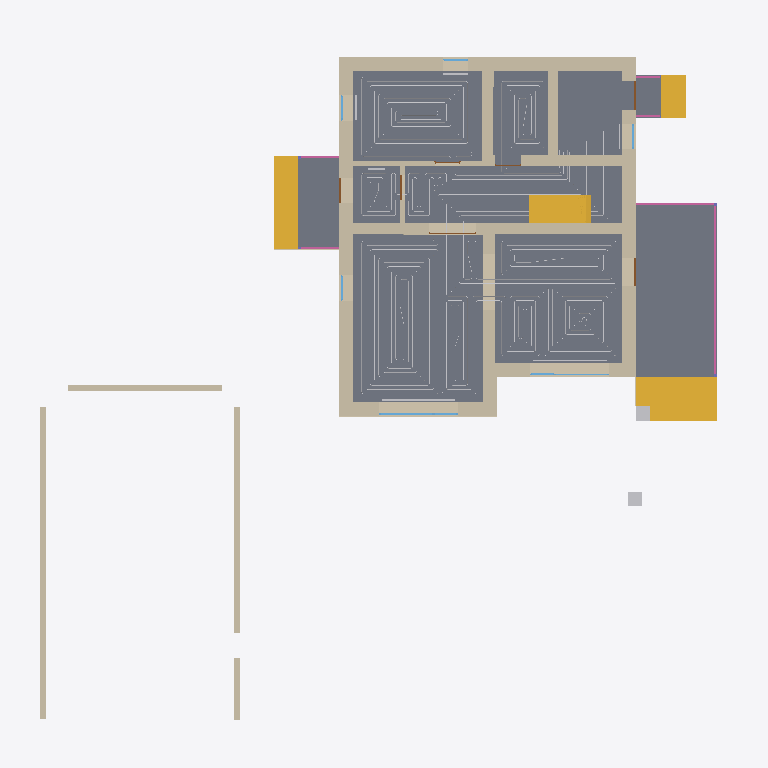
Plan cut of the same IFC building model at storey '1 эт' (level 0.00 m, cut at 1.40 m), seen from above with north up, elements coloured by IFC class: 24 walls (beige), 14 other elements (light grey), 7 slabs (grey), 6 railings (pink), 6 windows (light blue), 6 doors (brown), 4 stair flights (yellow). Cut surfaces are drawn darker.
Extent 25.1 m × 24.6 m × 8.7 m (x, y, z). Storeys (5): 1 эт at 0.00 m; 1 эт_ОВ1 at 0.00 m; 2 эт at 3.20 m; 2 эт_ОВ1 at 3.20 m; Кровля at 6.20 m. Elements (207): 119 IfcWall, 16 IfcWindow, 14 IfcSlab, 14 IfcSpaceHeater, 12 IfcDoor, 8 IfcPipeSegment, 6 IfcColumn, 6 IfcRailing, 5 IfcRoof, 5 IfcStairFlight, 2 IfcCableSegment.

HEADER;
FILE_DESCRIPTION(('ViewDefinition [Renga View]'),'2;1');
FILE_NAME('Renga коттедж для сериала.ifc','2025-06-03T12:03:45+03:00',('a.n.babinov'),(''),'IfcOpenShell 0.8.2','Bonsai 0.8.2','');
FILE_SCHEMA(('IFC4'));
ENDSEC;
DATA;
#28=IFCPROJECT('2d4J4_DD9AQhJSAeEumYGK',$,$,$,$,$,$,(#5),#27);
#34=IFCSITE('1He3tZn$RoGRWM3MoIGi77',$,$,$,$,#33,$,$,.ELEMENT.,$,$,$,$,$);
#40=IFCBUILDING('3p7dXSxDArI9bq8a_ef7Us',$,$,$,$,#39,$,$,.ELEMENT.,$,$,$);
#52=IFCBUILDINGSTOREY('10j525UPTEIRdPU5z8tiSN',$,'1 эт',$,$,#51,$,$,.ELEMENT.,0.0);
#58=IFCBUILDINGSTOREY('2DcnvKlhr4Cwwln1mDj202',$,'2 эт',$,$,#57,$,$,.ELEMENT.,3200.0);
#64=IFCBUILDINGSTOREY('2gE0APJrXAr91gUkFdaC7K',$,'Кровля',$,$,#63,$,$,.ELEMENT.,6200.0);
#70=IFCBUILDINGSTOREY('2TCElJxy9EXv3M1XCBmelV',$,'1 эт_ОВ1',$,$,#69,$,$,.ELEMENT.,0.0);
#76=IFCBUILDINGSTOREY('02WuRGmM17W8eX14TIxWYR',$,'2 эт_ОВ1',$,$,#75,$,$,.ELEMENT.,3200.0);
#14213=IFCSLAB('1XSc15K95DoebWveQkMv0a',$,'Перекрытие: 80,00 мм',$,$,#14218,#14336,$,.FLOOR.);
#14686=IFCSLAB('0BJwbJHyf1vf8OtPfpZmuQ',$,'Перекрытие: 450,00 мм',$,$,#14691,#14731,$,.FLOOR.);
#14147=IFCSLAB('3XNnBfWVH4XQtYQtEUaDp9',$,'Перекрытие: 10,00 мм',$,$,#14152,#14208,$,.FLOOR.);
#675=IFCWALL('2xf052BsX7C9tboL6VaFai',$,'Стена: 480,00 мм',$,$,#680,#791,$,.STANDARD.);
#14078=IFCSLAB('0Yp2qHhjv06weBcdQBL90V',$,'Перекрытие: 10,00 мм',$,$,#14083,#14139,$,.FLOOR.);
#396=IFCWALL('3Xqz6KgN5E2gwp8I6GYsCT',$,'Стена: 480,00 мм',$,$,#401,#577,$,.STANDARD.);
#14890=IFCSLAB('0z6rjtfRvBdvcbEtstDg2B',$,'Перекрытие: 450,00 мм',$,$,#14895,#14937,$,.FLOOR.);
#578=IFCWALL('0jtrCYMgT3SezNp1p8HFUJ',$,'Стена: 480,00 мм',$,$,#583,#674,$,.STANDARD.);
#15340=IFCSTAIRFLIGHT('2cS8kYztH5Le24wCWjzae4',$,'Лестница: 3 шт x 516,67 мм x 150,00 мм',$,$,#15345,#15407,$,$,$,$,$,.NOTDEFINED.);
#792=IFCWALL('1rvvNxWKLCfwS_MtAQ6BVm',$,'Стена: 400,00 мм',$,$,#797,#887,$,.STANDARD.);
#15614=IFCSTAIRFLIGHT('2$4WBjWYn4yO7$wBGUy9gB',$,'Лестница: 3 шт x 287,75 мм x 150,00 мм',$,$,#15619,#15681,$,$,$,$,$,.NOTDEFINED.);
#7590=IFCWALL('2bWfHVK3z3NPStGEvFjXjY',$,'Стена: 200,00 мм',$,$,#7595,#7642,$,.STANDARD.);
#215=IFCWALL('2aZ$de1RP8xwZXnFx0OXF7',$,'Стена: 480,00 мм',$,$,#220,#299,$,.STANDARD.);
#15477=IFCSTAIRFLIGHT('39A$HZ_vD0mhva5Df4Bo7$',$,'Лестница: 8 шт x 287,50 мм x 200,00 мм',$,$,#15482,#15599,$,$,$,$,$,.NOTDEFINED.);
#7706=IFCWALL('2oQzzM3UTCrxTLV3Ow7x8O',$,'Стена: 200,00 мм',$,$,#7711,#7778,$,.STANDARD.);
#78=IFCWALL('2ck2lu7Gf6wfAYpNZMhESh',$,'Стена: 480,00 мм',$,$,#83,#154,$,.STANDARD.);
#300=IFCWALL('2usMJe6N56K8NM9KMFcpWi',$,'Стена: 400,00 мм',$,$,#305,#392,$,.STANDARD.);
#17603=IFCPIPESEGMENT('1VvHfnLlD6iv8aRnui5JA0',$,'Труба - Usystems Radi Pipe труба белая PN6 16x2,0 бухта 200м',$,$,#17608,#17625,$,$);
#17833=IFCPIPESEGMENT('0cBM4r7$PFnfT9KQwI5kKh',$,'Труба - Usystems Radi Pipe труба белая PN6 16x2,0 бухта 200м',$,$,#17838,#17855,$,$);
#888=IFCWALL('3pAcb0Caf8PQEEM2Wu7hB6',$,'Стена: 400,00 мм',$,$,#893,#959,$,.STANDARD.);
#15409=IFCSTAIRFLIGHT('1DtWwigL95KulxHq15Rmkw',$,'Лестница: 3 шт x 287,75 мм x 150,00 мм',$,$,#15414,#15476,$,$,$,$,$,.NOTDEFINED.);
#960=IFCWALL('3ya05aIub2GRjiriwOnoNT',$,'Стена: 400,00 мм',$,$,#965,#1008,$,.STANDARD.);
#14735=IFCSLAB('1iCKB40n94hAPBOZbLTIE5',$,'Перекрытие: 450,00 мм',$,$,#14740,#14782,$,.FLOOR.);
#7653=IFCWALL('1s3j8jCDv8RQ_p__cO$vq_',$,'Стена: 200,00 мм',$,$,#7658,#7705,$,.STANDARD.);
#17716=IFCPIPESEGMENT('1FhNLGWtv3NhYKXyGkZHFk',$,'Труба - Usystems Radi Pipe труба белая PN6 16x2,0 бухта 200м',$,$,#17721,#17738,$,$);
#17650=IFCPIPESEGMENT('2neBL5P5D7dfxQ_4dbLUv8',$,'Труба - Usystems Radi Pipe труба белая PN6 16x2,0 бухта 200м',$,$,#17655,#17672,$,$);
#1172=IFCWALL('1hWVDc1cb66vn7x8n89QvT',$,'Стена: 320,00 мм',$,$,#1177,#1224,$,.STANDARD.);
#17755=IFCPIPESEGMENT('0_ltC6wL51N9WwxOck1Cd2',$,'Труба - Usystems Radi Pipe труба белая PN6 16x2,0 бухта 200м',$,$,#17760,#17777,$,$);
#166=IFCWALL('0$3wCKnnbAjAs9cMhJodYW',$,'Стена: 480,00 мм',$,$,#171,#214,$,.STANDARD.);
#1009=IFCWALL('1GC$7pT8PFHhyEbb9$wI_b',$,'Стена: 160,00 мм',$,$,#1014,#1084,$,.STANDARD.);
#17872=IFCPIPESEGMENT('3nyLUikuL2zRygYU_z_teI',$,'Труба - Usystems Radi Pipe труба белая PN6 16x2,0 бухта 200м',$,$,#17877,#17894,$,$);
#17794=IFCPIPESEGMENT('1clBVg2Fj8CRdNbbkwRcPW',$,'Труба - Usystems Radi Pipe труба белая PN6 16x2,0 бухта 200м',$,$,#17799,#17816,$,$);
#15682=IFCRAILING('3mtIh2afTFgR1Y$WF2uh8j',$,'Ограждение: 1 000,00 мм',$,$,#15687,#16087,$,.GUARDRAIL.);
#3580=IFCWALL('26dZdGU4r41P52AMJVBBnD',$,'Стена: 10,00 мм',$,$,#3585,#3665,$,.STANDARD.);
#1095=IFCWALL('3zOa_DVg59ExnVj5LE0l6Z',$,'Стена: 160,00 мм',$,$,#1100,#1171,$,.STANDARD.);
#23477=IFCCABLESEGMENT('3WByz16iX4thYDJaedjNsd',$,'CableSegment',$,$,#23506,#23489,$,$);
#23491=IFCCABLESEGMENT('0QTRte2p93lw1$sunJ8VDQ',$,'CableSegment',$,$,#23516,#23501,$,$);
#5607=IFCWALL('1enciF5sP8Bx7xfZVJ8GkO',$,'Стена: 10,00 мм',$,$,#5612,#5678,$,.STANDARD.);
#2186=IFCWALL('3uxpD9bLz9WvtQGVf8mp4o',$,'Стена: 10,00 мм',$,$,#2191,#2238,$,.STANDARD.);
#10602=IFCWINDOW('1bVQXnB454Eu5FIBDdCfHv',$,'Окно - BWS_2800х1700: 2 800,00 мм x 1 700,00 мм',$,$,#10931,#10924,$,1700.0,2800.0,$,$,$);
#16106=IFCRAILING('3MQ_37qWXE5fxCgQDqaMGe',$,'Ограждение: 1 000,00 мм',$,$,#16111,#16463,$,.GUARDRAIL.);
#18799=IFCSPACEHEATER('3mvFgZ7obD$AG6wQNZq_9F',$,'Отопительный прибор - BWS_Рад_2600',$,$,#18804,#18812,$,$);
#5679=IFCWALL('2gcq4geeHBHAwSMOUWizMA',$,'Стена: 10,00 мм',$,$,#5684,#5746,$,.STANDARD.);
#4512=IFCWALL('2Ki75Vzm97fBkcedtVeFf_',$,'Стена: 10,00 мм',$,$,#4517,#4572,$,.STANDARD.);
#10959=IFCWINDOW('0UcjYXnmb0uw3mlQb4WPTR',$,'Окно - BWS_2800х1700: 2 800,00 мм x 1 700,00 мм',$,$,#11288,#11281,$,1700.0,2800.0,$,$,$);
#4573=IFCWALL('0Pvzncxa1F$x2DuZXlWVQX',$,'Стена: 10,00 мм',$,$,#4578,#4623,$,.STANDARD.);
#7521=IFCWALL('1a$tGrJ1D6RvVCinnsK6wa',$,'Стена: 10,00 мм',$,$,#7526,#7589,$,.STANDARD.);
#17090=IFCRAILING('1mcOd2wn5FJPAE5jVXD4wG',$,'Ограждение: 1 000,00 мм',$,$,#17095,#17357,$,.GUARDRAIL.);
#16819=IFCRAILING('3IsJ5r6RnDP9Zlpm5CAlk2',$,'Ограждение: 1 000,00 мм',$,$,#16824,#17086,$,.GUARDRAIL.);
#18772=IFCSPACEHEATER('3GAa41zoX0IBGT$NBfADKT',$,'Отопительный прибор - BWS_Рад_2600',$,$,#18777,#18785,$,$);
#14027=IFCSLAB('3kAMmVDl51TRwea5XJQqOz',$,'Перекрытие: 270,00 мм',$,$,#14032,#14074,$,.FLOOR.);
#8764=IFCDOOR('2FCauDu75D98wTrp5F4CHb',$,'Дверь - Однопольная распашная (глухое светлое): 1 000,00 мм x 2 100,00 мм',$,$,#8799,#8794,$,2100.0,1000.0,$,$,$);
#8574=IFCDOOR('1BXN$JpH19AQR96JYsVnH3',$,'Дверь - Однопольная распашная (глухое светлое): 1 000,00 мм x 2 100,00 мм',$,$,#8739,#8734,$,2100.0,1000.0,$,$,$);
#7936=IFCDOOR('14nOTV9jX0nAS$KB$x6WP$',$,'Дверь - Однопольная распашная (глухое светлое): 900,00 мм x 2 100,00 мм',$,$,#8101,#8096,$,2100.0,900.0,$,$,$);
#8138=IFCDOOR('1w4PyQblHFLRdYtMWlHyQR',$,'Дверь - Однопольная распашная (глухое светлое): 900,00 мм x 2 100,00 мм',$,$,#8303,#8298,$,2100.0,900.0,$,$,$);
#10500=IFCWINDOW('3BAECgWkv8beWE2VtGMVQY',$,'Окно - BWS_Одностворчатое с фрамугой: 900,00 мм x 1 700,00 мм',$,$,#10529,#10522,$,1700.0,900.0,$,$,$);
#10551=IFCWINDOW('0$9QIdzdf9uPGNWhkkO1nw',$,'Окно - BWS_Одностворчатое с фрамугой: 900,00 мм x 1 700,00 мм',$,$,#10580,#10573,$,1700.0,900.0,$,$,$);
#12383=IFCWINDOW('2qyR0Ay054gg1KLcQjirbG',$,'Окно - BWS_Одностворчатое с фрамугой: 900,00 мм x 1 700,00 мм',$,$,#12412,#12405,$,1700.0,900.0,$,$,$);
#18465=IFCSPACEHEATER('1oX4F6hwDDJhmKn7X4kL8s',$,'Отопительный прибор - BWS_Рад_900',$,$,#18470,#18478,$,$);
#18492=IFCSPACEHEATER('1gqsyeVjr7cPK26phfK1rF',$,'Отопительный прибор - BWS_Рад_900',$,$,#18497,#18505,$,$);
#3348=IFCWALL('1DC3mPiEXDERdtjKUlMf2r',$,'Стена: 10,00 мм',$,$,#3353,#3400,$,.STANDARD.);
#8820=IFCDOOR('1YRgCyS0PBxPMOe167SMBr',$,'Дверь - Двупольная распашная (глухое): 1 640,00 мм x 2 100,00 мм',$,$,#9021,#9016,$,2100.0,1640.0,$,$,$);
#10221=IFCWINDOW('0OHqyh4vHFGflut$rVKXKm',$,'Окно - BWS_Одностворчатое с фрамугой: 900,00 мм x 1 700,00 мм',$,$,#10473,#10466,$,1700.0,900.0,$,$,$);
#16471=IFCRAILING('0LBDYh8UXCXhitvyvLsCUv',$,'Ограждение: 1 000,00 мм',$,$,#16476,#16642,$,.GUARDRAIL.);
#16645=IFCRAILING('05pU8i9cLBERzXmfLDyoQG',$,'Ограждение: 1 000,00 мм',$,$,#16650,#16816,$,.GUARDRAIL.);
#18519=IFCSPACEHEATER('3_qGqj7ur6MPVpLb9RwiI6',$,'Отопительный прибор - BWS_Рад_600',$,$,#18524,#18756,$,$);
#8518=IFCDOOR('2_Qtx9il5Bx8CWh0Lginuu',$,'Дверь - Однопольная распашная (глухое светлое): 900,00 мм x 2 100,00 мм',$,$,#8553,#8548,$,2100.0,900.0,$,$,$);
ENDSEC;
